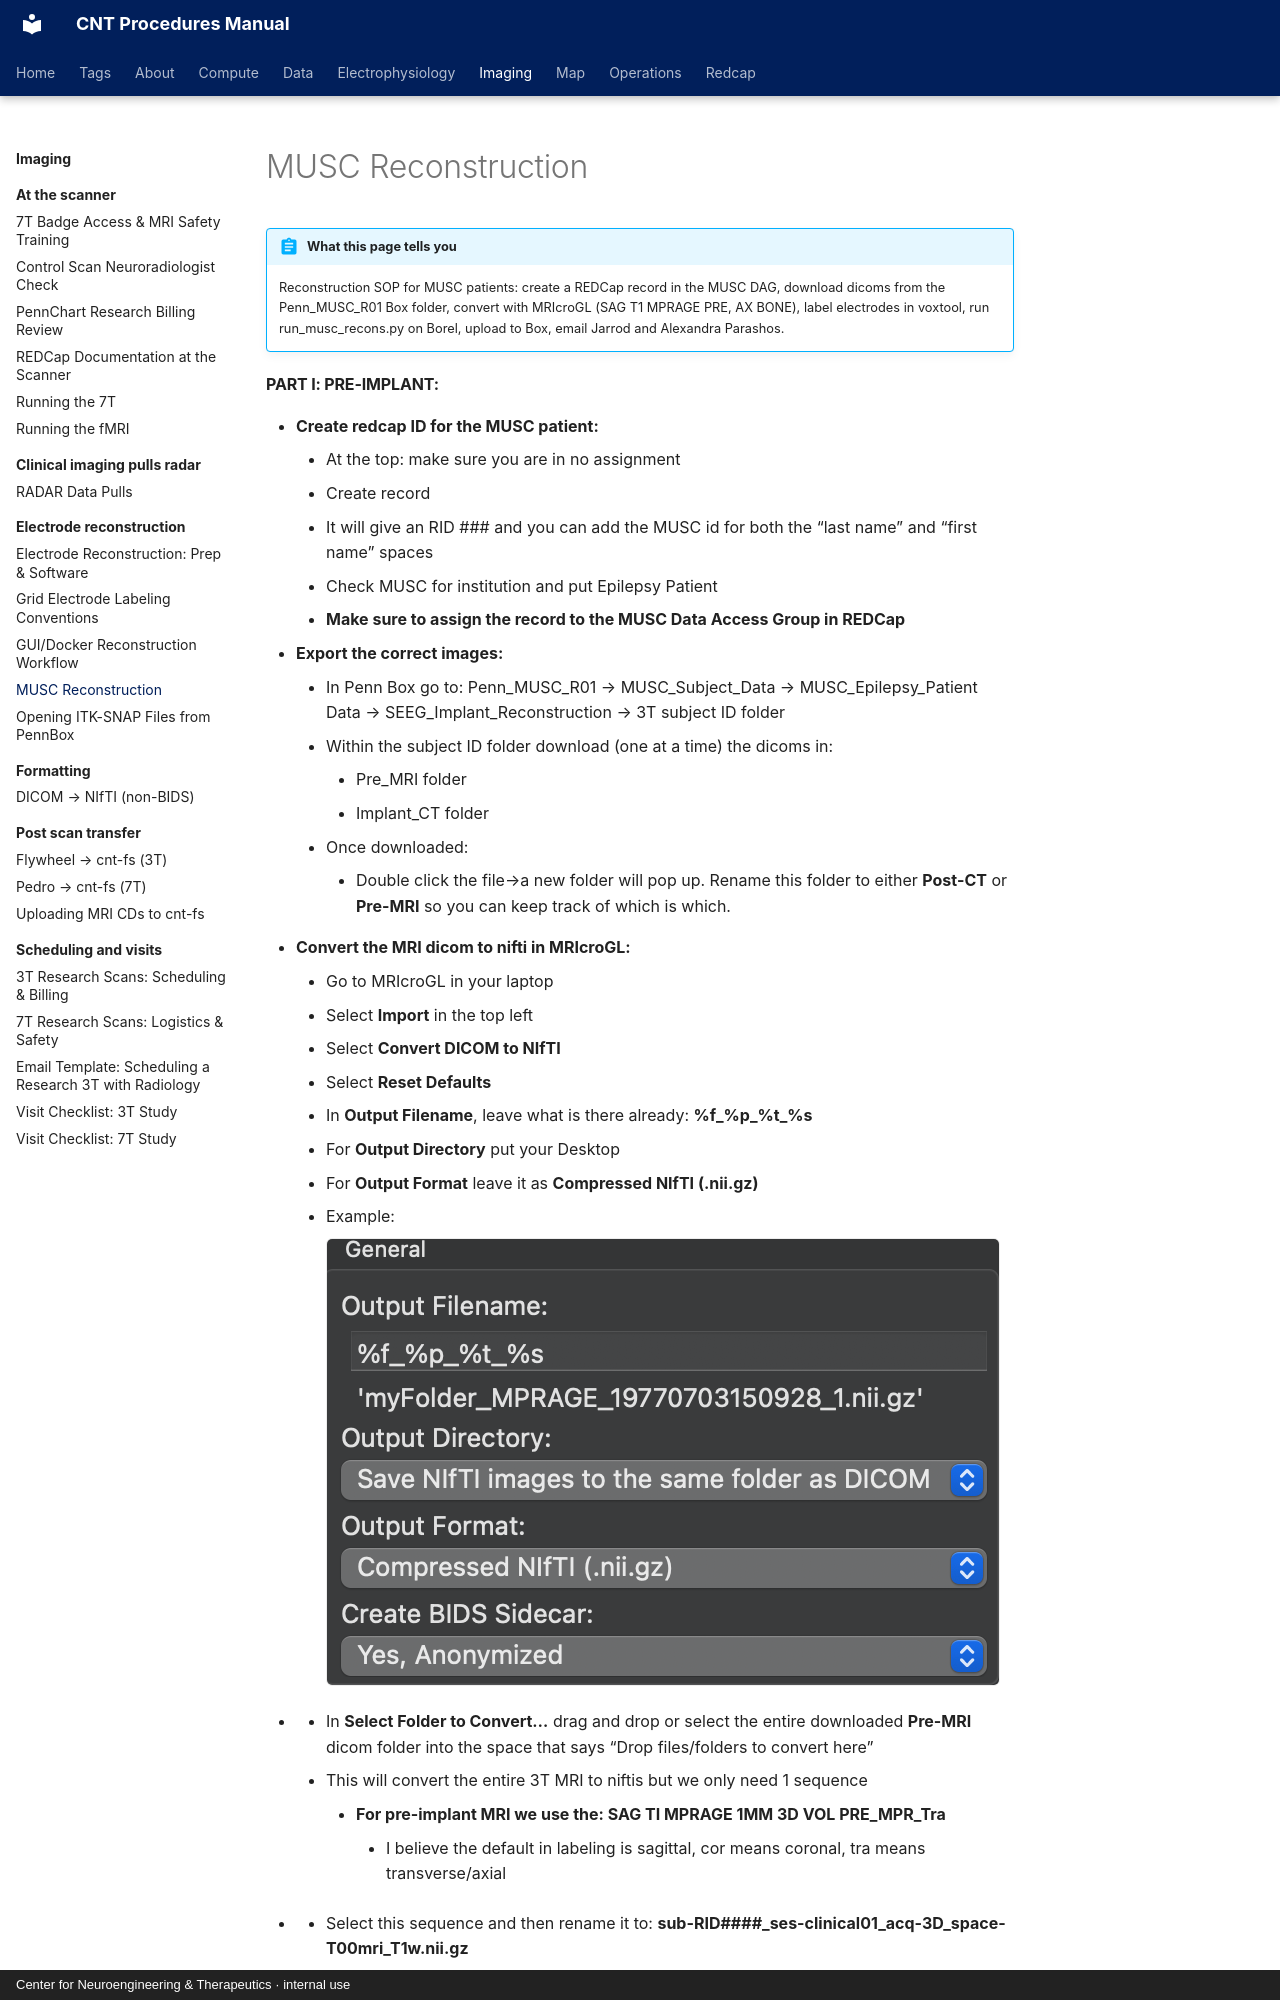

repository: penn-cnt/cnt-procedures · page: imaging/electrode-reconstruction/musc-reconstruction/index.html · generator: mkdocs · copyright: Center for Neuroengineering & Therapeutics · internal use

---
title: "MUSC Reconstruction"
stage: "Data Standardization & Integration"
roles: [data-rc, analyst]
audit: merge
order: 3
---

# MUSC Reconstruction

!!! abstract "What this page tells you"
    Reconstruction SOP for MUSC patients: create a REDCap record in the MUSC DAG, download dicoms from the Penn_MUSC_R01 Box folder, convert with MRIcroGL (SAG T1 MPRAGE PRE, AX BONE), label electrodes in voxtool, run run_musc_recons.py on Borel, upload to Box, email Jarrod and Alexandra Parashos.
